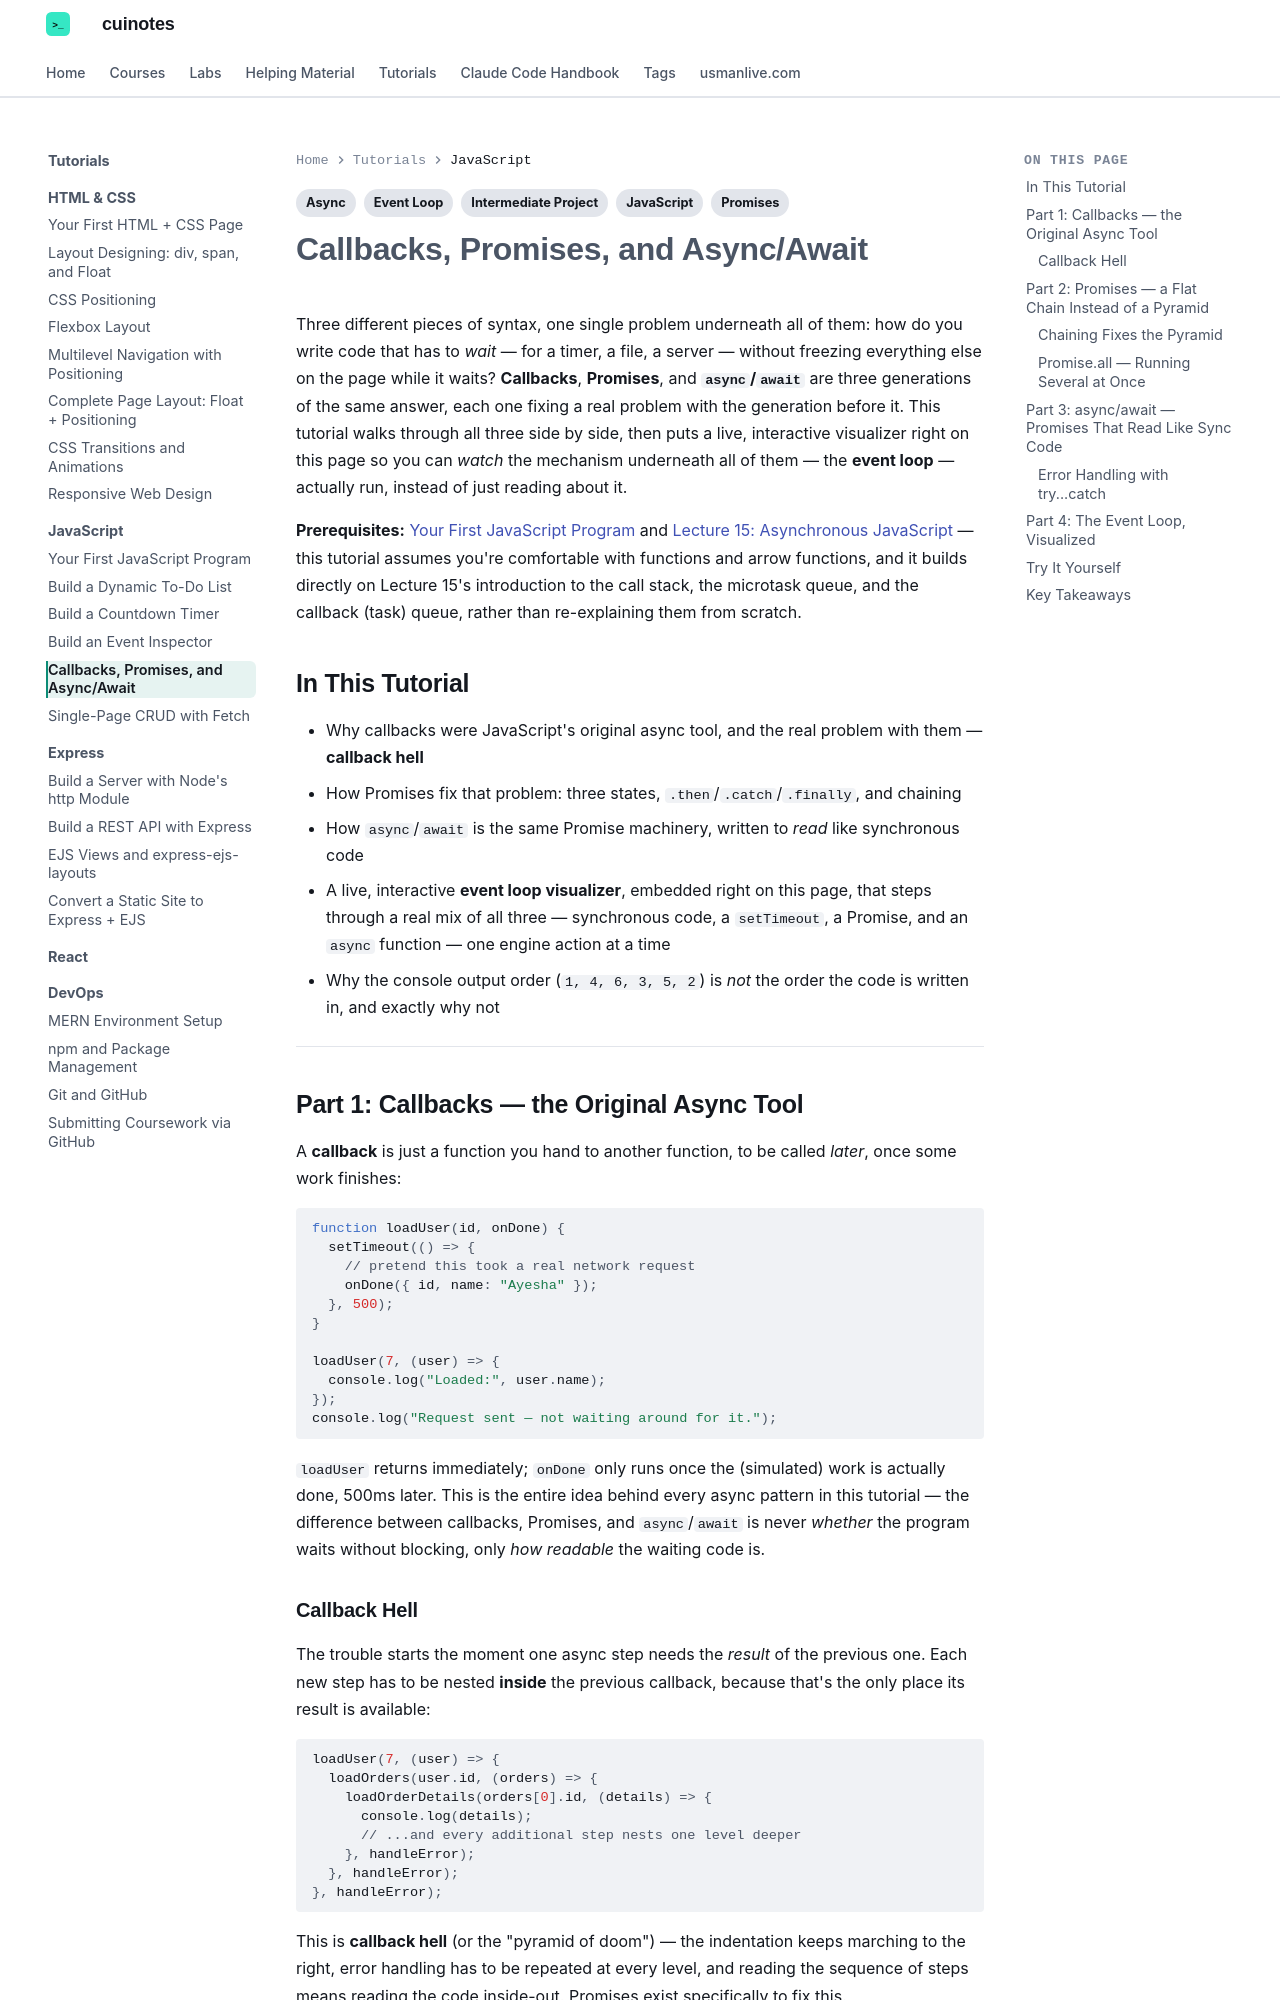

repository: mua22/mern-web-book · page: tutorials/javascript/callbacks-promises-async-await/index.html · generator: mkdocs

---
title: "Tutorial: Callbacks, Promises, and Async/Await"
tags:
  - JavaScript
  - Async
  - Promises
  - Event Loop
  - Intermediate Project
---

# Callbacks, Promises, and Async/Await

Three different pieces of syntax, one single problem underneath all of them: how do you write code
that has to *wait* — for a timer, a file, a server — without freezing everything else on the page
while it waits? **Callbacks**, **Promises**, and **`async`/`await`** are three generations of the
same answer, each one fixing a real problem with the generation before it. This tutorial walks
through all three side by side, then puts a live, interactive visualizer right on this page so you
can *watch* the mechanism underneath all of them — the **event loop** — actually run, instead of
just reading about it.

**Prerequisites:** [Your First JavaScript Program](first-javascript-app.md) and
[Lecture 15: Asynchronous JavaScript](../../web-technologies/lecture-15-async-javascript-promises-fetch.md)
— this tutorial assumes you're comfortable with functions and arrow functions, and it builds
directly on Lecture 15's introduction to the call stack, the microtask queue, and the callback
(task) queue, rather than re-explaining them from scratch.

## In This Tutorial

- Why callbacks were JavaScript's original async tool, and the real problem with them —
  **callback hell**
- How Promises fix that problem: three states, `.then`/`.catch`/`.finally`, and chaining
- How `async`/`await` is the same Promise machinery, written to *read* like synchronous code
- A live, interactive **event loop visualizer**, embedded right on this page, that steps through a
  real mix of all three — synchronous code, a `setTimeout`, a Promise, and an `async` function —
  one engine action at a time
- Why the console output order (`1, 4, 6, 3, 5, 2`) is *not* the order the code is written in, and
  exactly why not

---

## Part 1: Callbacks — the Original Async Tool

A **callback** is just a function you hand to another function, to be called *later*, once some
work finishes:

```javascript
function loadUser(id, onDone) {
  setTimeout(() => {
    // pretend this took a real network request
    onDone({ id, name: "Ayesha" });
  }, 500);
}

loadUser(7, (user) => {
  console.log("Loaded:", user.name);
});
console.log("Request sent — not waiting around for it.");
```

`loadUser` returns immediately; `onDone` only runs once the (simulated) work is actually done,
500ms later. This is the entire idea behind every async pattern in this tutorial — the difference
between callbacks, Promises, and `async`/`await` is never *whether* the program waits without
blocking, only *how readable* the waiting code is.

### Callback Hell

The trouble starts the moment one async step needs the *result* of the previous one. Each new step
has to be nested **inside** the previous callback, because that's the only place its result is
available:

```javascript
loadUser(7, (user) => {
  loadOrders(user.id, (orders) => {
    loadOrderDetails(orders[0].id, (details) => {
      console.log(details);
      // ...and every additional step nests one level deeper
    }, handleError);
  }, handleError);
}, handleError);
```

This is **callback hell** (or the "pyramid of doom") — the indentation keeps marching to the
right, error handling has to be repeated at every level, and reading the sequence of steps means
reading the code inside-out. Promises exist specifically to fix this.

!!! note "Not every callback is 'callback hell'"
    `loadUser(7, onDone)` by itself is a perfectly ordinary, fine callback — plenty of built-in
    APIs still work exactly this way (`addEventListener`, `setTimeout`). The *hell* only shows up
    once callbacks start nesting inside callbacks because each step depends on the last one's
    result — a structural problem, not a callback problem.

## Part 2: Promises — a Flat Chain Instead of a Pyramid

A **Promise** is an object representing a value that doesn't exist yet, but will — either
successfully (**fulfilled**) or with an error (**rejected**). It starts **pending** and can only
change state once, after which it's permanently **settled**.

```javascript
function loadUser(id) {
  return new Promise((resolve, reject) => {
    setTimeout(() => {
      if (id <= 0) {
        reject(new Error("Invalid user id"));
        return;
      }
      resolve({ id, name: "Ayesha" });
    }, 500);
  });
}

loadUser(7)
  .then((user) => console.log("Loaded:", user.name))
  .catch((error) => console.error("Failed:", error.message))
  .finally(() => console.log("Request finished, either way"));
```

- **`.then(onFulfilled)`** runs when the promise succeeds.
- **`.catch(onRejected)`** runs when it fails.
- **`.finally(fn)`** runs regardless — ideal for cleanup, like hiding a loading spinner.

### Chaining Fixes the Pyramid

Every `.then()` returns a **new** Promise, so the nested pyramid from Part 1 flattens into a
single, readable sequence — with **one** `.catch()` at the end catching a failure from *any* step
above it:

```javascript
loadUser(7)
  .then((user) => loadOrders(user.id))
  .then((orders) => loadOrderDetails(orders[0].id))
  .then((details) => console.log(details))
  .catch((error) => console.error("Something failed:", error.message));
```

### `Promise.all` — Running Several at Once

`Promise.all` takes an array of promises and resolves once **every** one of them has — with an
array of their results, in the same order — or rejects immediately if any single one rejects.

```javascript
const results = await Promise.all([
  loadUser(1),
  loadUser(2),
  loadUser(3),
]);
console.log(results); // all three, together, in ~500ms total — not 1500ms
```

Reach for `Promise.all` whenever you need several *independent* pieces of data before continuing —
loading a profile, its posts, and its settings all at once, instead of one after another.
